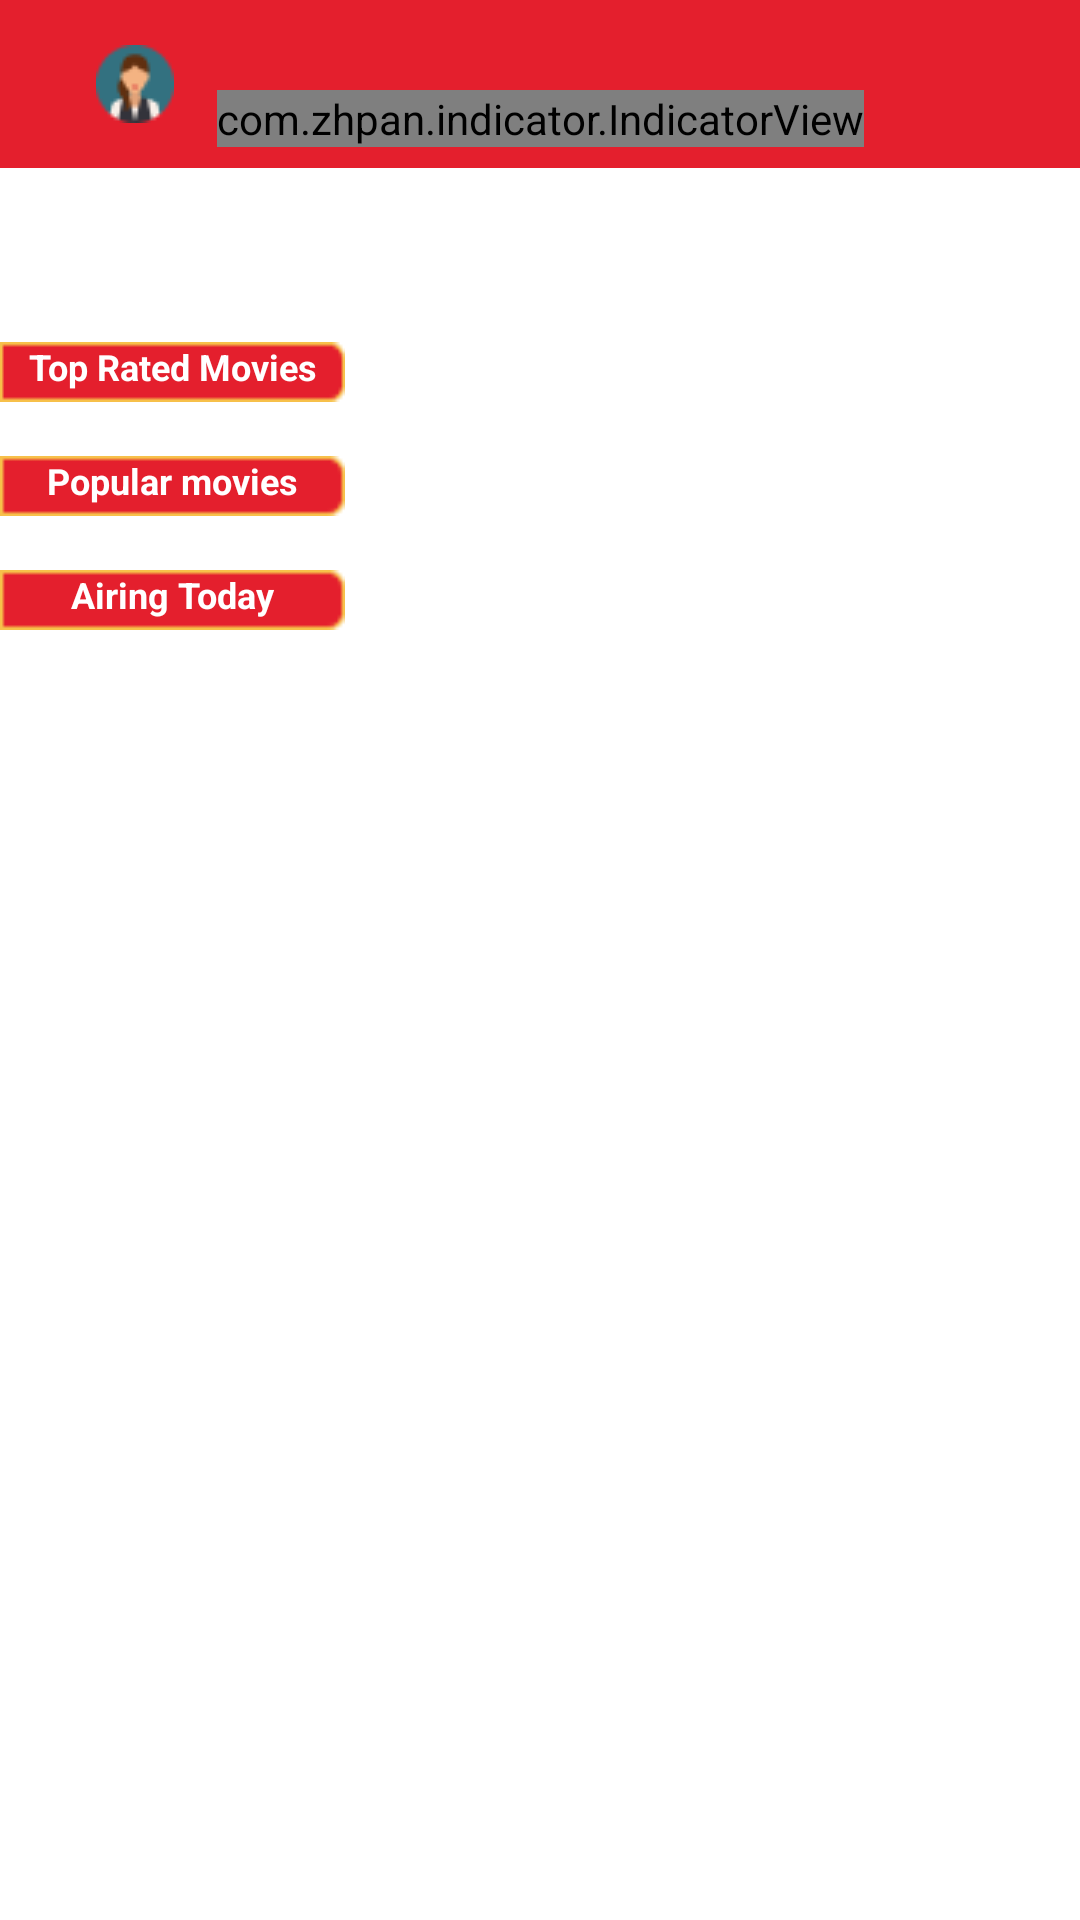

Layout XML and referenced resources for this Android screen:
<!-- AndroidManifest.xml: application theme SecondTheme.CryptoApp -->
<!-- res/layout/fragment_home_screen.xml -->
<?xml version="1.0" encoding="utf-8"?>
<ScrollView xmlns:android="http://schemas.android.com/apk/res/android"
    xmlns:app="http://schemas.android.com/apk/res-auto"
    xmlns:tools="http://schemas.android.com/tools"
    android:layout_width="fill_parent"
    android:layout_height="fill_parent">
    
    <androidx.constraintlayout.widget.ConstraintLayout
        android:layout_width="match_parent"
        android:layout_height="wrap_content"
        android:background="@drawable/background_doodle_extended"
        tools:context=".fragments.HomeFragment">

        <androidx.appcompat.widget.Toolbar
            android:id="@+id/toolbar"
            android:layout_width="match_parent"
            android:layout_height="wrap_content"
            android:background="#E41F2D"
            app:layout_constraintEnd_toEndOf="parent"
            app:layout_constraintStart_toStartOf="parent"
            app:layout_constraintTop_toTopOf="parent" />

        <ImageView
            android:id="@+id/user_imageView"
            android:layout_width="wrap_content"
            android:layout_height="wrap_content"
            android:layout_marginStart="32dp"
            android:contentDescription="@string/user_image_view"
            android:src="@drawable/user_toolbar"
            app:layout_constraintBottom_toBottomOf="@+id/toolbar"
            app:layout_constraintStart_toStartOf="@+id/toolbar"
            app:layout_constraintTop_toTopOf="@+id/toolbar" />

        <ImageView
            android:id="@+id/search_button"
            android:layout_width="wrap_content"
            android:layout_height="wrap_content"
            android:layout_marginEnd="32dp"
            android:contentDescription="@string/search_button"
            android:src="@drawable/search"
            app:layout_constraintBottom_toBottomOf="@id/toolbar"
            app:layout_constraintEnd_toEndOf="@id/toolbar"
            app:layout_constraintTop_toTopOf="@id/toolbar" />

        <androidx.viewpager2.widget.ViewPager2
            android:id="@+id/viewPager"
            android:layout_width="match_parent"
            android:layout_height="wrap_content"
            android:layout_marginTop="8dp"
            app:layout_constraintEnd_toEndOf="parent"
            app:layout_constraintStart_toStartOf="parent"
            app:layout_constraintTop_toBottomOf="@id/toolbar" />

        <com.zhpan.indicator.IndicatorView
            android:id="@+id/indicator"
            android:layout_width="wrap_content"
            android:layout_height="wrap_content"
            android:layout_marginBottom="15dp"
            app:layout_constraintBottom_toBottomOf="@id/viewPager"
            app:layout_constraintEnd_toEndOf="parent"
            app:layout_constraintStart_toStartOf="parent"
            app:vpi_slider_checked_color="#F5A431"
            app:vpi_slider_normal_color="@color/white" />

        <TextView
            android:id="@+id/starsTag"
            style="@style/tags_style"
            android:layout_width="70dp"
            android:layout_height="20dp"
            android:layout_marginTop="12dp"
            android:background="@drawable/stars_tag"
            android:text="@string/stars"
            app:layout_constraintStart_toStartOf="parent"
            app:layout_constraintTop_toBottomOf="@id/viewPager" />

        <androidx.recyclerview.widget.RecyclerView
            android:id="@+id/starsRecycleView"
            android:layout_width="match_parent"
            android:layout_height="wrap_content"
            android:layout_marginTop="6dp"
            android:orientation="horizontal"
            android:scrollbars="horizontal"
            app:layoutManager="androidx.recyclerview.widget.LinearLayoutManager"
            app:layout_constraintStart_toStartOf="parent"
            app:layout_constraintTop_toBottomOf="@id/starsTag" />

        <TextView
            android:id="@+id/topRatedMoviesTag"
            style="@style/tags_style"
            android:layout_width="115dp"
            android:layout_height="20dp"
            android:layout_marginTop="12dp"
            android:background="@drawable/rated_movies"
            android:text="@string/top_rated_movies"
            app:layout_constraintStart_toStartOf="parent"
            app:layout_constraintTop_toBottomOf="@id/starsRecycleView" />

        <androidx.recyclerview.widget.RecyclerView
            android:id="@+id/ratedMoviesRecycleView"
            android:layout_width="match_parent"
            android:layout_height="wrap_content"
            android:layout_marginTop="6dp"
            android:orientation="horizontal"
            android:scrollbars="horizontal"
            app:layoutManager="androidx.recyclerview.widget.LinearLayoutManager"
            app:layout_constraintStart_toStartOf="parent"
            app:layout_constraintTop_toBottomOf="@id/topRatedMoviesTag" />

        <TextView
            android:id="@+id/popularMoviesTag"
            style="@style/tags_style"
            android:layout_width="115dp"
            android:layout_height="20dp"
            android:layout_marginTop="12dp"
            android:background="@drawable/popular_movies_tag"
            android:text="@string/popular_movies"
            app:layout_constraintStart_toStartOf="parent"
            app:layout_constraintTop_toBottomOf="@id/ratedMoviesRecycleView" />

        <androidx.recyclerview.widget.RecyclerView
            android:id="@+id/popularMoviesRecycleView"
            android:layout_width="match_parent"
            android:layout_height="wrap_content"
            android:layout_marginTop="6dp"
            android:orientation="horizontal"
            android:scrollbars="horizontal"
            app:layoutManager="androidx.recyclerview.widget.LinearLayoutManager"
            app:layout_constraintStart_toStartOf="parent"
            app:layout_constraintTop_toBottomOf="@id/popularMoviesTag" />

        <TextView
            android:id="@+id/airingMoviesTag"
            style="@style/tags_style"
            android:layout_width="115dp"
            android:layout_height="20dp"
            android:layout_marginTop="12dp"
            android:background="@drawable/popular_movies_tag"
            android:text="@string/airing_today"
            app:layout_constraintStart_toStartOf="parent"
            app:layout_constraintTop_toBottomOf="@id/popularMoviesRecycleView" />

        <androidx.recyclerview.widget.RecyclerView
            android:id="@+id/airingMoviesRecycleView"
            android:layout_width="match_parent"
            android:layout_height="wrap_content"
            android:layout_marginTop="6dp"
            android:orientation="horizontal"
            android:scrollbars="horizontal"
            app:layoutManager="androidx.recyclerview.widget.LinearLayoutManager"
            app:layout_constraintStart_toStartOf="parent"
            app:layout_constraintTop_toBottomOf="@id/airingMoviesTag" />

        <TextView
            android:id="@+id/shipsTag"
            style="@style/tags_style"
            android:layout_width="70dp"
            android:layout_height="20dp"
            android:layout_marginTop="12dp"
            android:background="@drawable/stars_tag"
            android:text="@string/ships"
            app:layout_constraintStart_toStartOf="parent"
            app:layout_constraintTop_toBottomOf="@id/airingMoviesRecycleView" />

        <androidx.recyclerview.widget.RecyclerView
            android:id="@+id/shipsRecycleView"
            android:layout_width="match_parent"
            android:layout_height="wrap_content"
            android:layout_marginTop="6dp"
            android:orientation="horizontal"
            android:scrollbars="horizontal"
            app:layoutManager="androidx.recyclerview.widget.LinearLayoutManager"
            app:layout_constraintStart_toStartOf="parent"
            app:layout_constraintTop_toBottomOf="@id/shipsTag" />
    </androidx.constraintlayout.widget.ConstraintLayout>
</ScrollView>
<!-- resources referenced by this layout -->
<resources>
  <color name="white">#FFFFFFFF</color>
  <!-- drawable popular_movies_tag: png bitmap (drawable-mdpi, 313 bytes) -->
  <!-- drawable rated_movies: png bitmap (drawable-mdpi, 314 bytes) -->
  <!-- drawable user_toolbar: png bitmap (drawable-mdpi, 1200 bytes) -->
  <string name="airing_today">Airing Today</string>
  <string name="popular_movies">Popular movies</string>
  <string name="search_button">search_button</string>
  <string name="ships">Ships</string>
  <string name="stars">Stars</string>
  <string name="top_rated_movies">Top Rated Movies</string>
  <string name="user_image_view">userImageView</string>
  <style name="tags_style">
          <item name="android:textColor">@color/white</item>
          <item name="android:textAlignment">center</item>
          <item name="android:textStyle">bold</item>
          <item name="android:textSize">12sp</item>
      </style>
  <style name="SecondTheme.CryptoApp" parent="Theme.MaterialComponents.DayNight.DarkActionBar">
          
          <item name="colorPrimary">@color/black</item>
          <item name="colorPrimaryVariant">@color/purple_500</item>
          <item name="colorOnPrimary">@color/white</item>
          
          <item name="colorSecondary">@color/secondaryColor</item>
          <item name="colorSecondaryVariant">@color/secondaryLightColor</item>
          <item name="colorOnSecondary">@color/secondaryDarkColor</item>
          
  
          <item name="android:statusBarColor" tools:targetApi="l">?attr/colorPrimaryVariant</item>
          
  
          <item name="android:textColor">@color/primaryTextColor</item>
  
      </style>
  <color name="black">#FF000000</color>
  <color name="purple_500">#FF6200EE</color>
  <color name="secondaryColor">#fff3e0</color>
  <color name="secondaryLightColor">#ffffff</color>
  <color name="secondaryDarkColor">#ccc0ae</color>
  <color name="primaryTextColor">#2196f3</color>
</resources>
